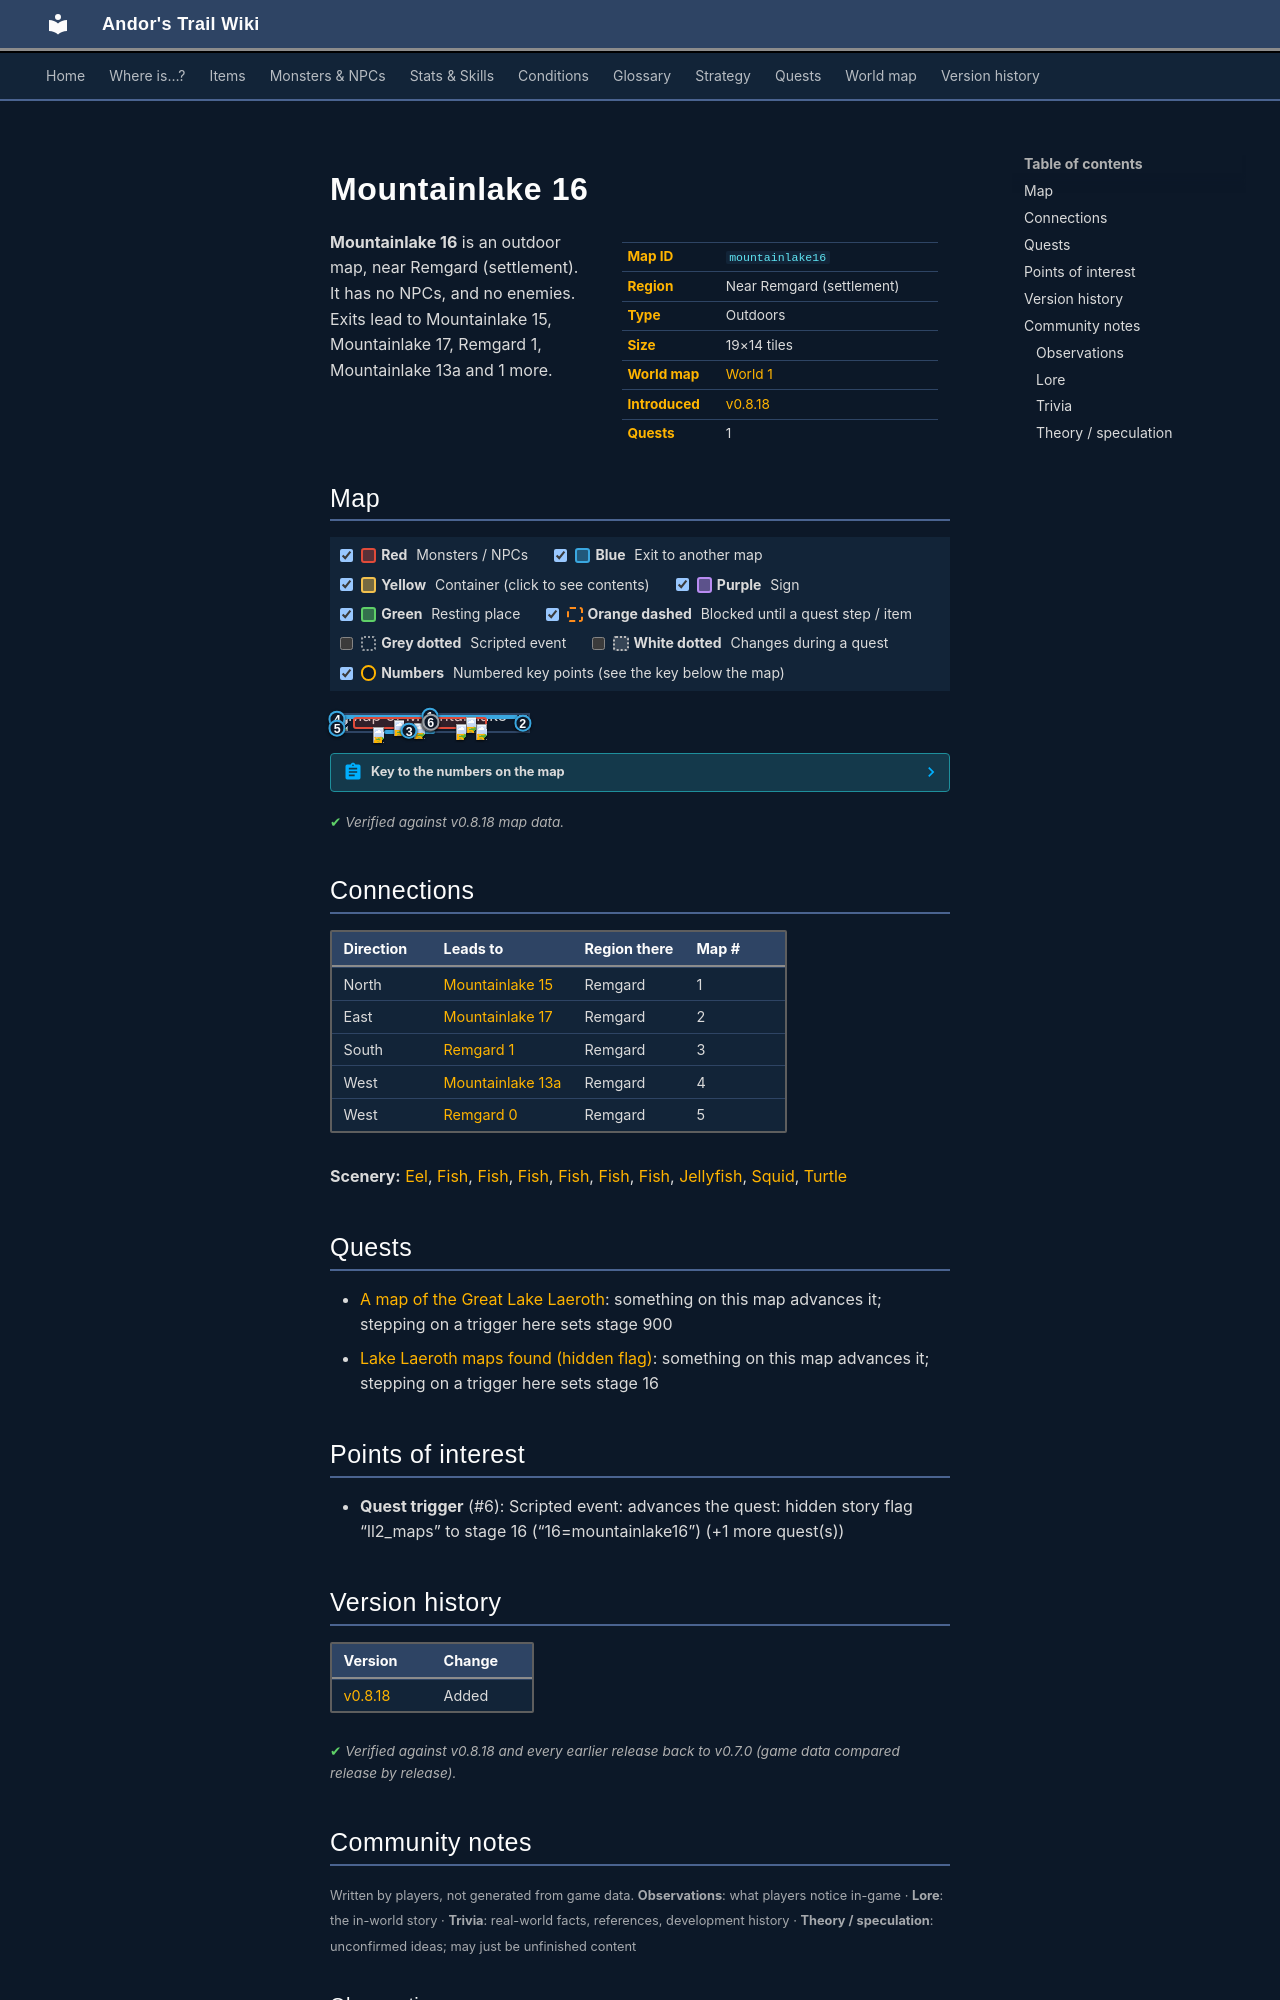

repository: asdfghjkl628/Andor-s-Trail-Wikiiii · page: maps/mountainlake16/index.html · generator: mkdocs

---
description: "Mountainlake 16 is an outdoor location in Andor's Trail, near Remgard (settlement). Exits to Mountainlake 15, Mountainlake 17, Remgard 1, Mountainlake 13a."
---

# Mountainlake 16

<div class="infobox" markdown>

| | |
|---|---|
| **Map ID** | `mountainlake16` |
| **Region** | Near Remgard (settlement) |
| **Type** | Outdoors |
| **Size** | 19×14 tiles |
| **World map** | [World 1](index.md) |
| **Introduced** | [v0.8.18](../versions/0.8.18.md) |
| **Quests** | 1 |

</div>

**Mountainlake 16** is an outdoor map, near Remgard (settlement). It has no NPCs, and no enemies. Exits lead to Mountainlake 15, Mountainlake 17, Remgard 1, Mountainlake 13a and 1 more.

## Map

<div class="map-legend" markdown="0"><label class="lg"><input type="checkbox" data-t="spawn" checked><span class="sw sw-spawn"></span><b>Red</b>&nbsp;Monsters / NPCs</label><label class="lg"><input type="checkbox" data-t="mapchange" checked><span class="sw sw-mapchange"></span><b>Blue</b>&nbsp;Exit to another map</label><label class="lg"><input type="checkbox" data-t="container" checked><span class="sw sw-container"></span><b>Yellow</b>&nbsp;Container (click to see contents)</label><label class="lg"><input type="checkbox" data-t="sign" checked><span class="sw sw-sign"></span><b>Purple</b>&nbsp;Sign</label><label class="lg"><input type="checkbox" data-t="rest" checked><span class="sw sw-rest"></span><b>Green</b>&nbsp;Resting place</label><label class="lg"><input type="checkbox" data-t="key" checked><span class="sw sw-key"></span><b>Orange dashed</b>&nbsp;Blocked until a quest step / item</label><label class="lg"><input type="checkbox" data-t="script"><span class="sw sw-script"></span><b>Grey dotted</b>&nbsp;Scripted event</label><label class="lg"><input type="checkbox" data-t="replace"><span class="sw sw-replace"></span><b>White dotted</b>&nbsp;Changes during a quest</label><label class="lg"><input type="checkbox" data-t="pin" checked><span class="sw sw-pin"></span><b>Numbers</b>&nbsp;Numbered key points (see the key below the map)</label></div>

<div class="map-wrap hide-script hide-replace" markdown="0"><img src="../../assets/maps/mountainlake16.webp" alt="Map of Mountainlake 16" width="608" height="448" loading="lazy"><a id="place-south" class="mo mo-mapchange" href="../remgard1/#place-north1" title="Exit to Remgard 1" style="left:26.316%;top:92.857%;width:26.316%;height:7.143%"></a><a id="place-north" class="mo mo-mapchange" href="../mountainlake15/#place-south1" title="Exit to Mountainlake 15" style="left:5.263%;top:0.000%;width:89.474%;height:7.143%"></a><a id="place-west1" class="mo mo-mapchange" href="../mountainlake13a/#place-east2" title="Exit to Mountainlake 13a" style="left:0.000%;top:7.143%;width:5.263%;height:35.714%"></a><a id="place-west2" class="mo mo-mapchange" href="../remgard0/#place-east2" title="Exit to Remgard 0" style="left:0.000%;top:64.286%;width:5.263%;height:28.571%"></a><a id="place-east" class="mo mo-mapchange" href="../mountainlake17/#place-west" title="Exit to Mountainlake 17" style="left:94.737%;top:7.143%;width:5.263%;height:85.714%"></a><a class="mo mo-script" href="../../quests/ll2_maps/#stage-16" title="Scripted event: advances the quest: hidden story flag “ll2_maps” to stage 16 (“16=mountainlake16”) (+1 more quest(s))" style="left:0.000%;top:7.143%;width:100.000%;height:85.714%"></a><a class="mo mo-script" href="../../quests/ll2_maps/#stage-16" title="Scripted event: advances the quest: hidden story flag “ll2_maps” to stage 16 (“16=mountainlake16”) (+1 more quest(s))" style="left:5.263%;top:0.000%;width:89.474%;height:100.000%"></a><span class="mo mo-spawn" title="Spawns: Eel, Fish, Jellyfish, Squid, Turtle" style="left:10.526%;top:14.286%;width:68.421%;height:71.429%"></span><a class="mob" href="../../monsters/brv_fish1/#v-ll2_fish5" title="Fish" style="left:73.684%;top:57.143%;width:5.263%;height:7.143%"><img src="../../assets/icons/monsters/monsters_nut_18.png" alt="Fish"></a><a class="mob" href="../../monsters/brv_fish1/#v-ll2_fish4" title="Fish" style="left:42.105%;top:50.000%;width:5.263%;height:7.143%"><img src="../../assets/icons/monsters/monsters_nut_18.png" alt="Fish"></a><a class="mob" href="../../monsters/ll2_squid1/" title="Squid" style="left:21.053%;top:71.429%;width:5.263%;height:7.143%"><img src="../../assets/icons/monsters/monsters_nut_2.png" alt="Squid"></a><a class="mob" href="../../monsters/brv_fish1/#v-ll2_fish6" title="Fish" style="left:31.579%;top:28.571%;width:5.263%;height:7.143%"><img src="../../assets/icons/monsters/monsters_nut_18.png" alt="Fish"></a><a class="mob" href="../../monsters/brv_fish1/#v-ll2_fish5" title="Fish" style="left:68.421%;top:14.286%;width:5.263%;height:7.143%"><img src="../../assets/icons/monsters/monsters_nut_18.png" alt="Fish"></a><a class="mob" href="../../monsters/brv_fish1/#v-ll2_fish3" title="Fish" style="left:63.158%;top:57.143%;width:5.263%;height:7.143%"><img src="../../assets/icons/monsters/monsters_nut_18.png" alt="Fish"></a><a class="pin pin-exit" href="#key-1" style="left:50.000%;top:3.571%" title="Exit (north): to [Mountainlake 15](mountainlake15.md)">1</a><a class="pin pin-exit" href="#key-2" style="left:97.368%;top:50.000%" title="Exit (east): to [Mountainlake 17](mountainlake17.md)">2</a><a class="pin pin-exit" href="#key-3" style="left:39.474%;top:96.429%" title="Exit (south): to [Remgard 1](remgard1.md)">3</a><a class="pin pin-exit" href="#key-4" style="left:2.632%;top:25.000%" title="Exit (west): to [Mountainlake 13a](mountainlake13a.md)">4</a><a class="pin pin-exit" href="#key-5" style="left:2.632%;top:78.571%" title="Exit (west): to [Remgard 0](remgard0.md)">5</a><a class="pin pin-script" href="#key-6" style="left:50.000%;top:50.000%" title="Quest trigger: Scripted event: advances the quest: hidden story flag “ll2_maps” to stage 16 (“16=mountainlake16”) (+1 more quest(s))">6</a><a class="pin pin-script" href="#key-6" style="left:50.346%;top:44.643%" title="Quest trigger: Scripted event: advances the quest: hidden story flag “ll2_maps” to stage 16 (“16=mountainlake16”) (+1 more quest(s))">6</a></div>

??? abstract "Key to the numbers on the map"

    | # | What | Details |
    |---|---|---|
    | <span id="key-1"></span>1 | Exit (north) | to [Mountainlake 15](mountainlake15.md) |
    | <span id="key-2"></span>2 | Exit (east) | to [Mountainlake 17](mountainlake17.md) |
    | <span id="key-3"></span>3 | Exit (south) | to [Remgard 1](remgard1.md) |
    | <span id="key-4"></span>4 | Exit (west) | to [Mountainlake 13a](mountainlake13a.md) |
    | <span id="key-5"></span>5 | Exit (west) | to [Remgard 0](remgard0.md) |
    | <span id="key-6"></span>6 | Quest trigger | Scripted event: advances the quest: hidden story flag “ll2_maps” to stage 16 (“16=mountainlake16”) (+1 more quest(s)) |


<p class="verified">Verified against v0.8.18 map data.</p>

## Connections

| Direction | Leads to | Region there | Map # |
|---|---|---|---|
| North | [Mountainlake 15](mountainlake15.md) | Remgard | 1 |
| East | [Mountainlake 17](mountainlake17.md) | Remgard | 2 |
| South | [Remgard 1](remgard1.md) | Remgard | 3 |
| West | [Mountainlake 13a](mountainlake13a.md) | Remgard | 4 |
| West | [Remgard 0](remgard0.md) | Remgard | 5 |

**Scenery:** [Eel](../monsters/ll2_watersnake1.md), [Fish](../monsters/brv_fish1.md#v-ll2_fish5), [Fish](../monsters/brv_fish1.md#v-ll2_fish2), [Fish](../monsters/brv_fish1.md#v-ll2_fish6), [Fish](../monsters/brv_fish1.md#v-ll2_fish3), [Fish](../monsters/brv_fish1.md#v-ll2_fish1), [Fish](../monsters/brv_fish1.md#v-ll2_fish4), [Jellyfish](../monsters/ll2_jelly1.md), [Squid](../monsters/ll2_squid1.md), [Turtle](../monsters/ll2_turtle1.md)

## Quests

- [A map of the Great Lake Laeroth](../quests/lake_map.md): something on this map advances it; stepping on a trigger here sets stage 900
- [Lake Laeroth maps found (hidden flag)](../quests/ll2_maps.md): something on this map advances it; stepping on a trigger here sets stage 16

## Points of interest

- **Quest trigger** (#6): Scripted event: advances the quest: hidden story flag “ll2_maps” to stage 16 (“16=mountainlake16”) (+1 more quest(s))


## Version history

| Version | Change |
|---|---|
| [v0.8.18](../versions/0.8.18.md) | Added |

<p class="verified">Verified against v0.8.18 and every earlier release back to v0.7.0 (game data compared release by release).</p>


## Community notes

<small>Written by players, not generated from game data. **Observations**: what players notice in-game · **Lore**: the in-world story · **Trivia**: real-world facts, references, development history · **Theory / speculation**: unconfirmed ideas; may just be unfinished content</small>

### Observations

*No notes yet. Contributions are welcome: [add a note](https://github.com/asdfghjkl628/Andor-s-Trail-Wikiiii/new/main/notes/maps?filename=mountainlake16.md&value=%23%23%20Observations%0A%0A%3C%21--%20what%20players%20notice%20in-game%20--%3E%0A%0A%23%23%20Lore%0A%0A%3C%21--%20the%20in-world%20story%20--%3E%0A%0A%23%23%20Trivia%0A%0A%3C%21--%20real-world%20facts%2C%20references%2C%20development%20history%20--%3E%0A%0A%23%23%20Theory%20/%20speculation%0A%0A%3C%21--%20unconfirmed%20ideas%3B%20may%20just%20be%20unfinished%20content%20--%3E%0A).*
